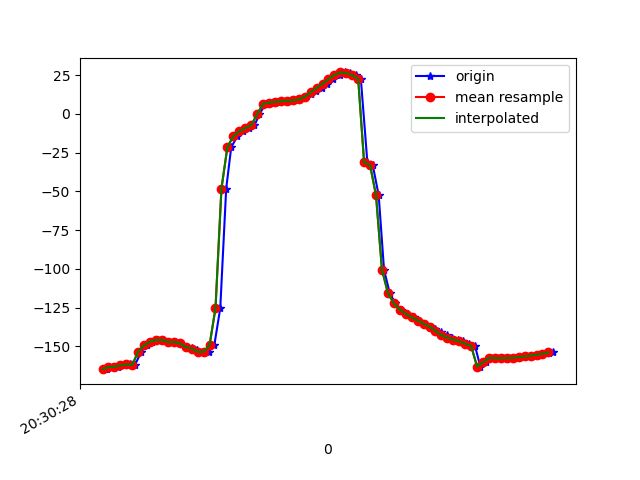

Source data for this figure (header and first rows):
1618777828487, 1473512332237002, -164.38832, 9.620865, -9.424394
1618777828496, 1473512351467772, -164.6, 9.999, -9.435
1618777828515, 1473512370698542, -163.4, 10.01, -10.58
1618777828533, 1473512389929312, -163, 10.12, -10.59
1618777828554, 1473512409160082, -162.2, 11.4, -11.9
1618777828572, 1473512428390852, -161.5, 11.73, -12.29
1618777828589, 1473512447621622, -161.9, 12.49, -12.04
1618777828611, 1473512466852392, -153.2, 12.09, -5.77
1618777828628, 1473512486083162, -149.2, 13.51, -9.916
1618777828647, 1473512505313932, -146.9, 15.18, -12.27
1618777828668, 1473512524544702, -145.9, 17.1, -13.03
1618777828685, 1473512543775472, -145.7, 20.53, -12.99
1618777828705, 1473512563006242, -147.1, 25.52, -12.29
1618777828724, 1473512582237012, -147.1, 30.58, -13.3
1618777828742, 1473512601467782, -148, 35.6, -13.37
1618777828762, 1473512620698552, -150.3, 41.85, -13.15
1618777828782, 1473512639929322, -150.7, 47.89, -14.65
1618777828799, 1473512659160092, -152, 54.27, -15.15
1618777828819, 1473512678390862, -153.4, 62.04, -16.51
1618777828837, 1473512697621632, -153.4, 69.22, -19.34
1618777828856, 1473512716852402, -149.1, 76.94, -26.81
1618777828876, 1473512736083172, -125.3, 84.01, -54.17
1618777828896, 1473512755313942, -48.18, 84.77, -135
1618777828913, 1473512774544712, -21.42, 80.7, -165.5
1618777828934, 1473512793775482, -14.4, 77.42, -176.1
1618777828952, 1473512813006252, -11.23, 75.14, 177.8
1618777828974, 1473512832237022, -9.153, 73.65, 173.1
1618777828991, 1473512851467792, -7.422, 71.4, -171.7
1618777829008, 1473512870698562, -0.2407, 71.52, 176.2
1618777829028, 1473512889929332, 6.482, 70.85, 165.2
1618777829045, 1473512909160102, 7.227, 70.22, 164.1
1618777829067, 1473512928390872, 7.799, 69.58, 163.6
1618777829085, 1473512947621642, 8.163, 68.91, 163.6
1618777829104, 1473512966852412, 8.382, 68.26, 164.2
1618777829125, 1473512986083182, 8.64, 67.57, 165.2
1618777829144, 1473513005313952, 9.325, 66.95, 166.3
1618777829162, 1473513024544722, 10.95, 66.33, 167.3
1618777829182, 1473513043775492, 12.92, 65.52, 168.4
1618777829199, 1473513063006262, 14.7, 64.76, 170
1618777829218, 1473513082237032, 16.76, 64.25, 171.9
1618777829236, 1473513101467802, 19.41, 63.99, 174.2
1618777829256, 1473513120698572, 22.36, 64.28, 176.8
1618777829278, 1473513139929342, 25.05, 65.98, 179.5
1618777829295, 1473513159160112, 26.73, 69.52, -177.1
1618777829314, 1473513178390882, 26.33, 73.78, -171.8
1618777829333, 1473513197621652, 24.9, 77.83, -166
1618777829349, 1473513216852422, 22.62, 81.35, -160.1
1618777829371, 1473513236083192, -31.3, 78.08, -91.15
1618777829389, 1473513255313962, -32.99, 82.04, -92.29
1618777829409, 1473513274544732, -52.49, 85.37, -74.48
1618777829427, 1473513293775502, -100.5, 84.85, -26.54
1618777829446, 1473513313006272, -115.5, 80.85, -10.96
1618777829465, 1473513332237042, -122.2, 75.53, -4.117
1618777829485, 1473513351467812, -126.1, 69.25, -0.4721
1618777829504, 1473513370698582, -128.9, 62.53, 1.931
1618777829528, 1473513389929352, -131.2, 55.97, 3.671
1618777829543, 1473513409160122, -133.2, 49.75, 4.975
1618777829563, 1473513428390892, -135.3, 43.54, 5.96
1618777829581, 1473513447621662, -137.2, 37.09, 6.646
1618777829600, 1473513466852432, -139, 30.63, 7.212
1618777829617, 1473513486083202, -140.9, 24.42, 7.65
... 20 more rows
